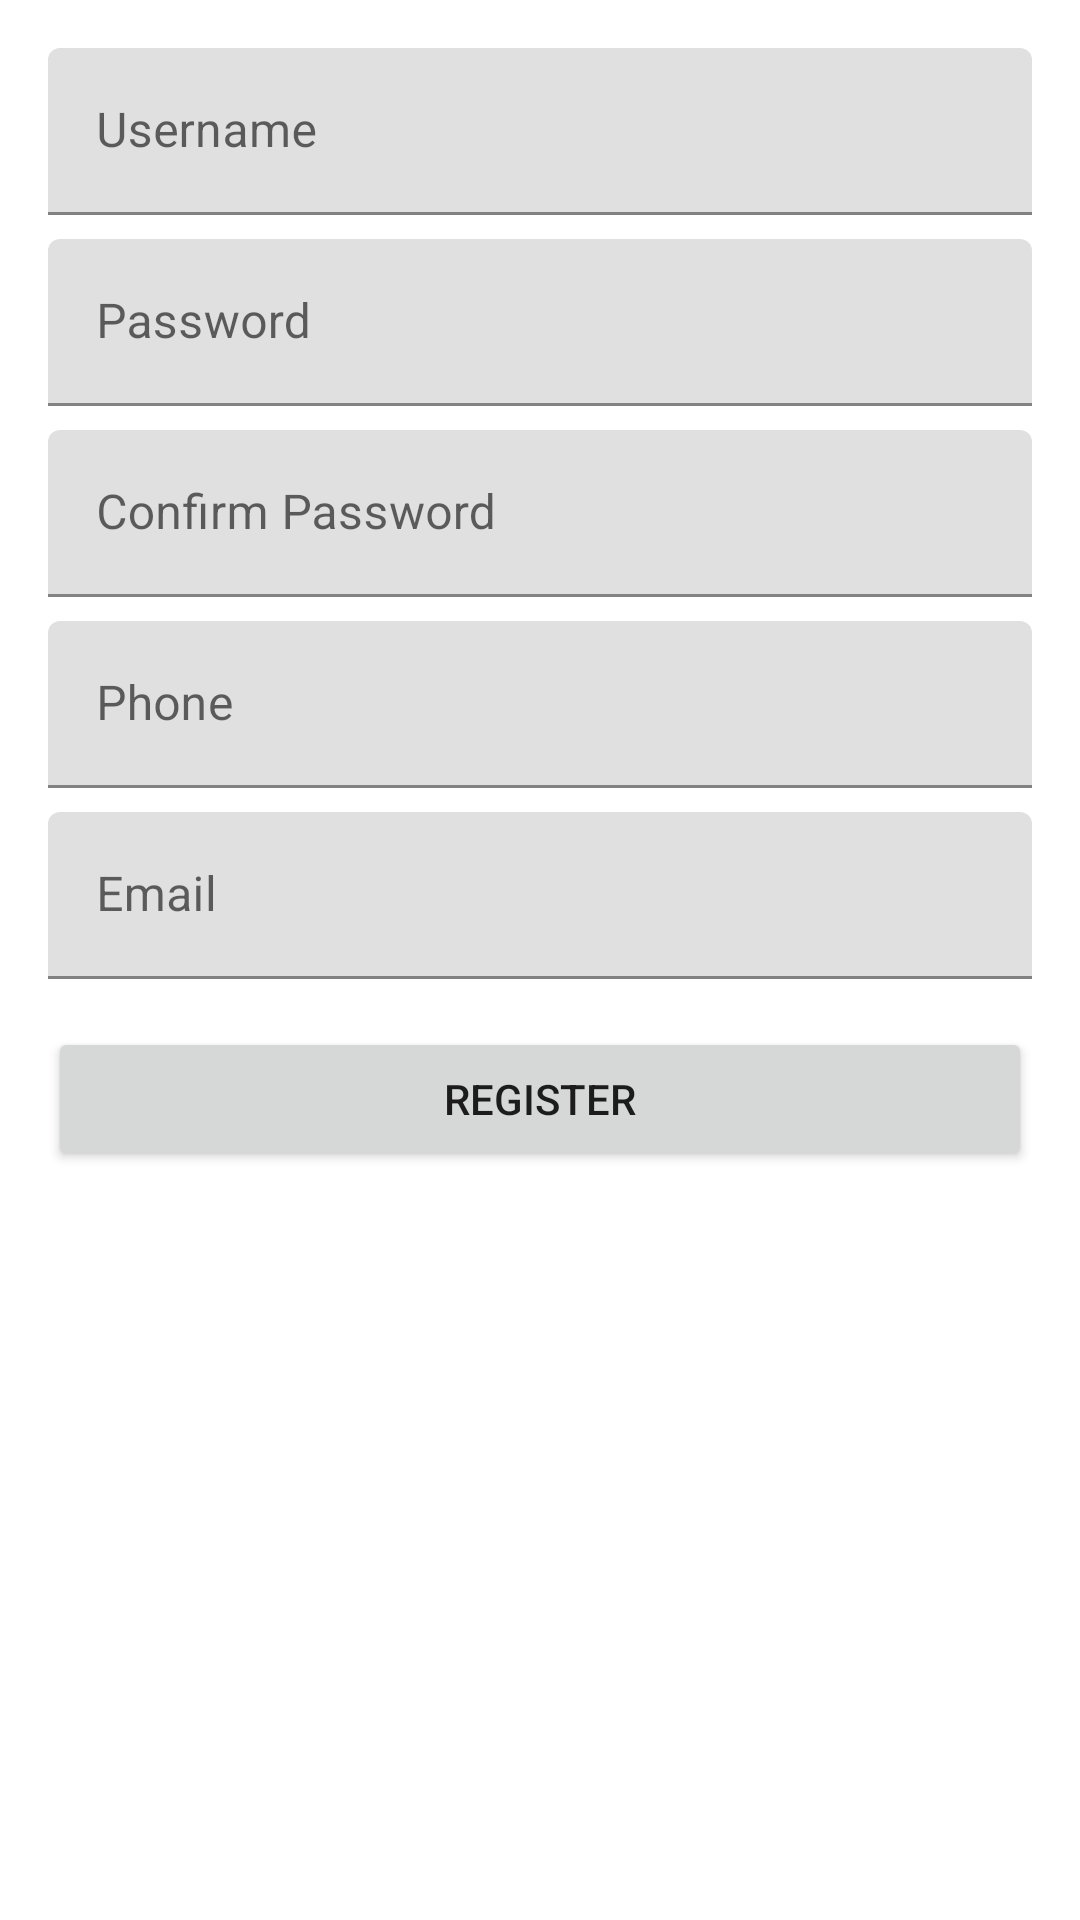

Android layout source for this screen:
<!-- AndroidManifest.xml: application theme AppTheme -->
<!-- res/layout/activity_register.xml -->
<?xml version="1.0" encoding="utf-8"?>
<LinearLayout xmlns:android="http://schemas.android.com/apk/res/android"
    android:layout_width="match_parent"
    android:layout_height="match_parent"
    android:orientation="vertical"
    android:padding="16dp">

    <com.google.android.material.textfield.TextInputLayout
        android:layout_width="match_parent"
        android:layout_height="wrap_content"
        android:layout_marginBottom="8dp">

        <com.google.android.material.textfield.TextInputEditText
            android:id="@+id/usernameEditText"
            android:layout_width="match_parent"
            android:layout_height="wrap_content"
            android:hint="@string/username"
            android:inputType="text"/>
    </com.google.android.material.textfield.TextInputLayout>

    <com.google.android.material.textfield.TextInputLayout
        android:layout_width="match_parent"
        android:layout_height="wrap_content"
        android:layout_marginBottom="8dp">

        <com.google.android.material.textfield.TextInputEditText
            android:id="@+id/passwordEditText"
            android:layout_width="match_parent"
            android:layout_height="wrap_content"
            android:hint="@string/password"
            android:inputType="textPassword"/>
    </com.google.android.material.textfield.TextInputLayout>

    <com.google.android.material.textfield.TextInputLayout
        android:layout_width="match_parent"
        android:layout_height="wrap_content"
        android:layout_marginBottom="8dp">

        <com.google.android.material.textfield.TextInputEditText
            android:id="@+id/confirmPasswordEditText"
            android:layout_width="match_parent"
            android:layout_height="wrap_content"
            android:hint="@string/confirm_password"
            android:inputType="textPassword"/>
    </com.google.android.material.textfield.TextInputLayout>

    <com.google.android.material.textfield.TextInputLayout
        android:layout_width="match_parent"
        android:layout_height="wrap_content"
        android:layout_marginBottom="8dp">

        <com.google.android.material.textfield.TextInputEditText
            android:id="@+id/phoneEditText"
            android:layout_width="match_parent"
            android:layout_height="wrap_content"
            android:hint="@string/phone"
            android:inputType="phone"/>
    </com.google.android.material.textfield.TextInputLayout>

    <com.google.android.material.textfield.TextInputLayout
        android:layout_width="match_parent"
        android:layout_height="wrap_content"
        android:layout_marginBottom="16dp">

        <com.google.android.material.textfield.TextInputEditText
            android:id="@+id/emailEditText"
            android:layout_width="match_parent"
            android:layout_height="wrap_content"
            android:hint="@string/email"
            android:inputType="textEmailAddress"/>
    </com.google.android.material.textfield.TextInputLayout>

    <Button
        android:id="@+id/registerButton"
        android:layout_width="match_parent"
        android:layout_height="wrap_content"
        android:text="@string/register"/>

</LinearLayout>
<!-- resources referenced by this layout -->
<resources>
  <string name="confirm_password">Confirm Password</string>
  <string name="email">Email</string>
  <string name="password">Password</string>
  <string name="phone">Phone</string>
  <string name="register">Register</string>
  <string name="username">Username</string>
  <style name="AppTheme" parent="Theme.MaterialComponents.Light.NoActionBar">
          
          <item name="colorPrimary">@color/primary</item>
          <item name="colorPrimaryVariant">@color/primary_dark</item>
          <item name="colorOnPrimary">@color/white</item>
          
          <item name="colorSecondary">@color/accent</item>
          <item name="colorSecondaryVariant">@color/teal_700</item>
          <item name="colorOnSecondary">@color/black</item>
          
          <item name="android:statusBarColor">?attr/colorPrimaryVariant</item>
      </style>
  <color name="primary">@color/purple_500</color>
  <color name="primary_dark">@color/purple_700</color>
  <color name="white">#FFFFFF</color>
  <color name="accent">@color/teal_200</color>
  <color name="teal_700">#FF018786</color>
  <color name="black">#000000</color>
  <color name="purple_500">#FF6200EE</color>
  <color name="purple_700">#FF3700B3</color>
  <color name="teal_200">#FF03DAC5</color>
</resources>
